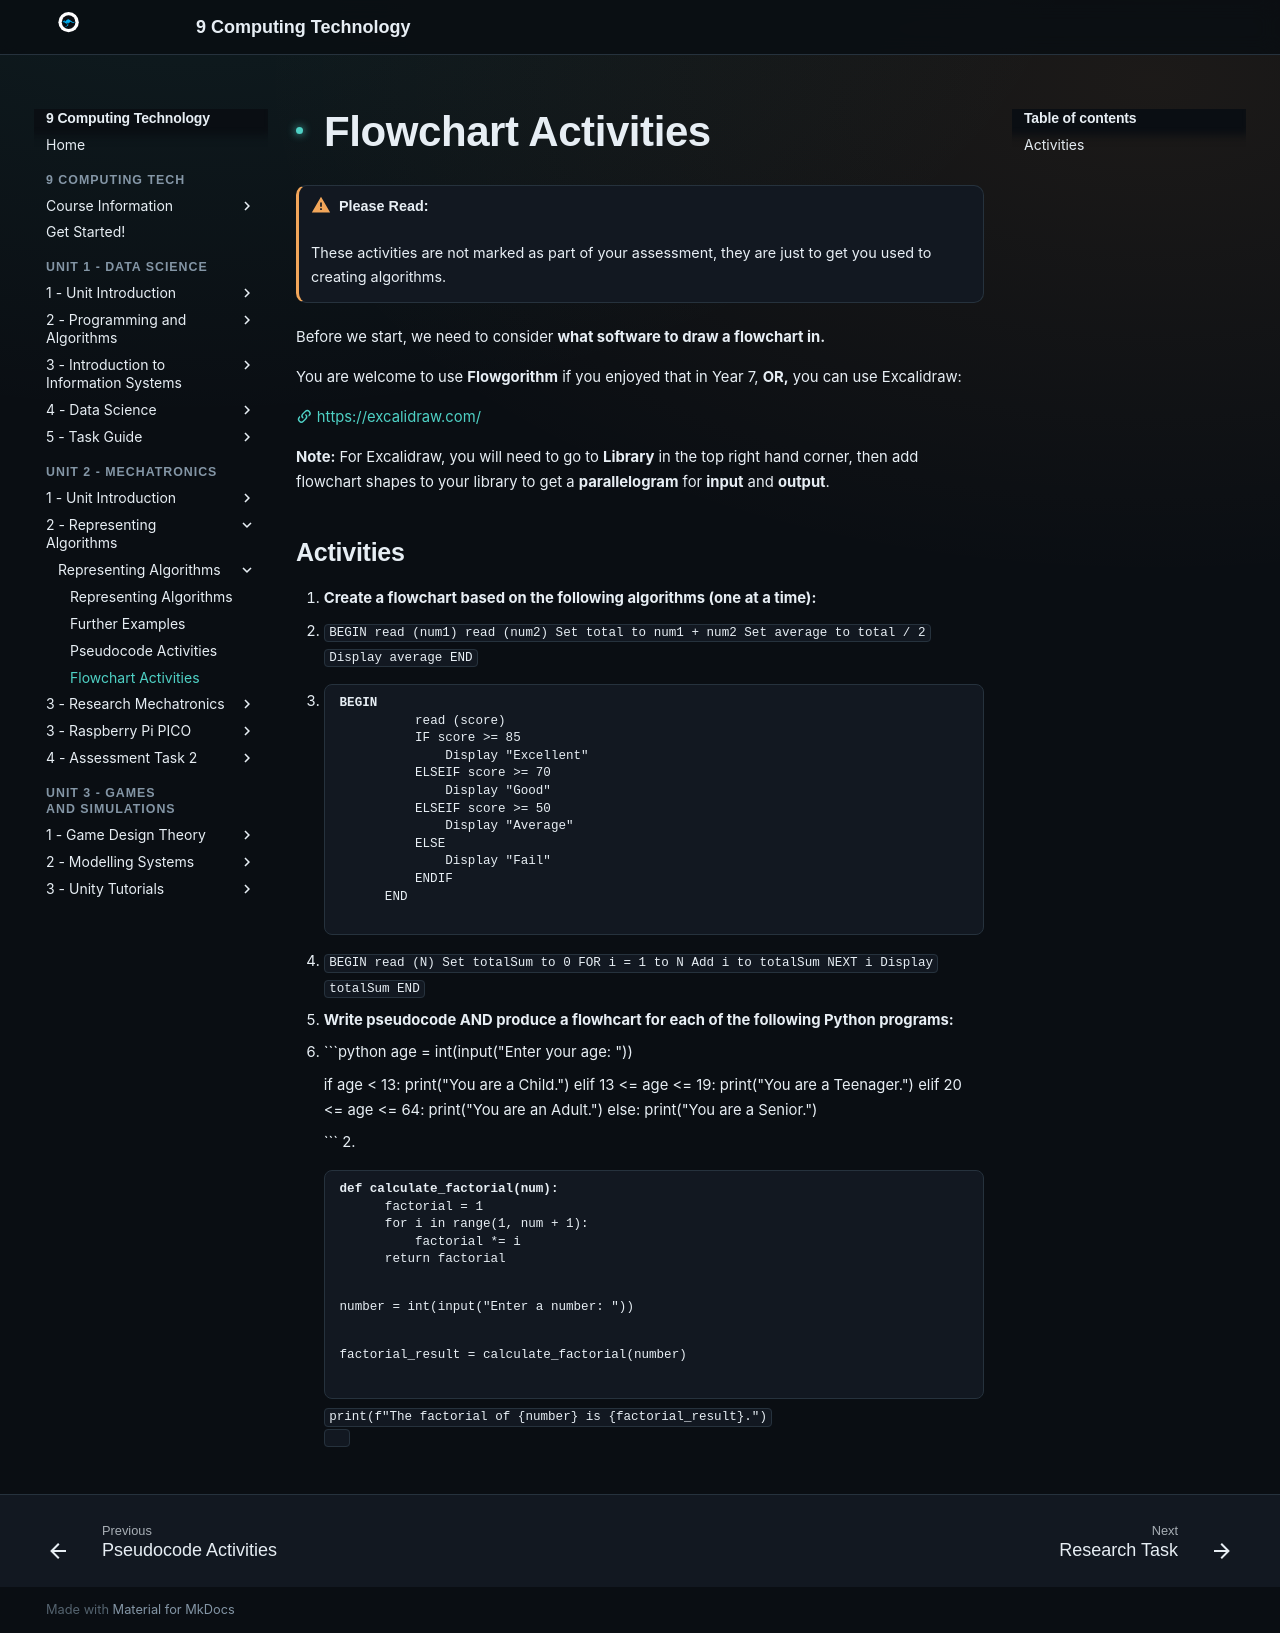

repository: Vormamim/y9-computing-tech · page: unit-2-mechatronics/2-representing-algorithms/representing-algorithms/flowchart-activities.html · generator: mkdocs

# Flowchart Activities

!!! warning "Please Read:"

    These activities are not marked as part of your assessment, they are just to get you used to creating algorithms.


Before we start, we need to consider **what software to draw a flowchart in.**

You are welcome to use **Flowgorithm** if you enjoyed that in Year 7, **OR,** you can use Excalidraw:

[:material-link-variant: https://excalidraw.com/](https://excalidraw.com/)

**Note:** For Excalidraw, you will need to go to **Library** in the top right hand corner, then add flowchart shapes to your library to get a **parallelogram** for **input** and **output**.&#x20;

## Activities

1. **Create a flowchart based on the following algorithms (one at a time):**
   1. ```
      BEGIN 
          read (num1)
          read (num2)
          Set total to num1 + num2
          Set average to total / 2
          Display average
      END
      ```
   2. <pre><code><strong>BEGIN
      </strong>    read (score)
          IF score >= 85
              Display "Excellent"
          ELSEIF score >= 70
              Display "Good"
          ELSEIF score >= 50
              Display "Average"
          ELSE
              Display "Fail"
          ENDIF
      END
      </code></pre>
   3. ```
      BEGIN
          read (N)
          Set totalSum to 0
          FOR i = 1 to N
              Add i to totalSum
          NEXT i
          Display totalSum
      END
      ```
2. **Write pseudocode AND produce a flowhcart for each of the following Python programs:**
   1. ```python
      age = int(input("Enter your age: "))


      if age < 13:
          print("You are a Child.")
      elif 13 <= age <= 19:
          print("You are a Teenager.")
      elif 20 <= age <= 64:
          print("You are an Adult.")
      else:
          print("You are a Senior.")
          
          
      ```
   2. <pre class="language-python"><code class="lang-python"><strong>def calculate_factorial(num):
      </strong>    factorial = 1
          for i in range(1, num + 1):
              factorial *= i
          return factorial
          
      number = int(input("Enter a number: "))

      factorial_result = calculate_factorial(number)

      print(f"The factorial of {number} is {factorial_result}.")
      </code></pre>
